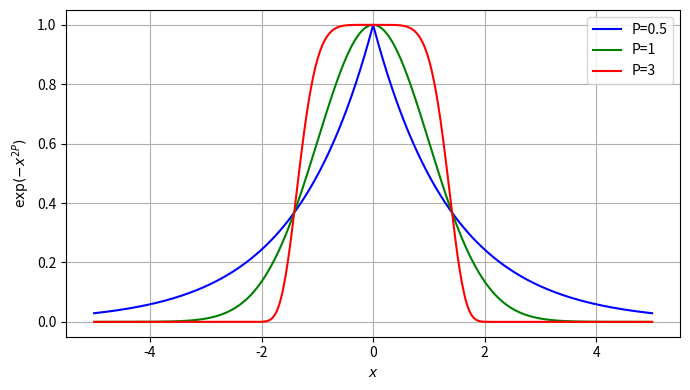

Reproduce this figure in Python.
import numpy as np
import matplotlib.pyplot as plt

# Define the x-axis
x = np.linspace(-5, 5, 500)

# Define super-Gaussian function
def supergaussian(x, a, b, c, P):
    return a * np.exp(- ((x - b)**2 / 2*c**2)**P)

# Generate and plot for P = 1, 2, 3
P_values = [0.5, 1, 3]
colors = ['blue', 'green', 'red']

plt.figure(figsize=(7, 4))
for P, color in zip(P_values, colors):
    y = supergaussian(x, 1, 0, 1, P)
    plt.plot(x, y, label=f'P={P}', color=color)

plt.xlabel(r'$x$')
plt.ylabel(r'$\exp(-x^{2P})$')
plt.legend()
plt.grid(True)
plt.tight_layout()
plt.show()
